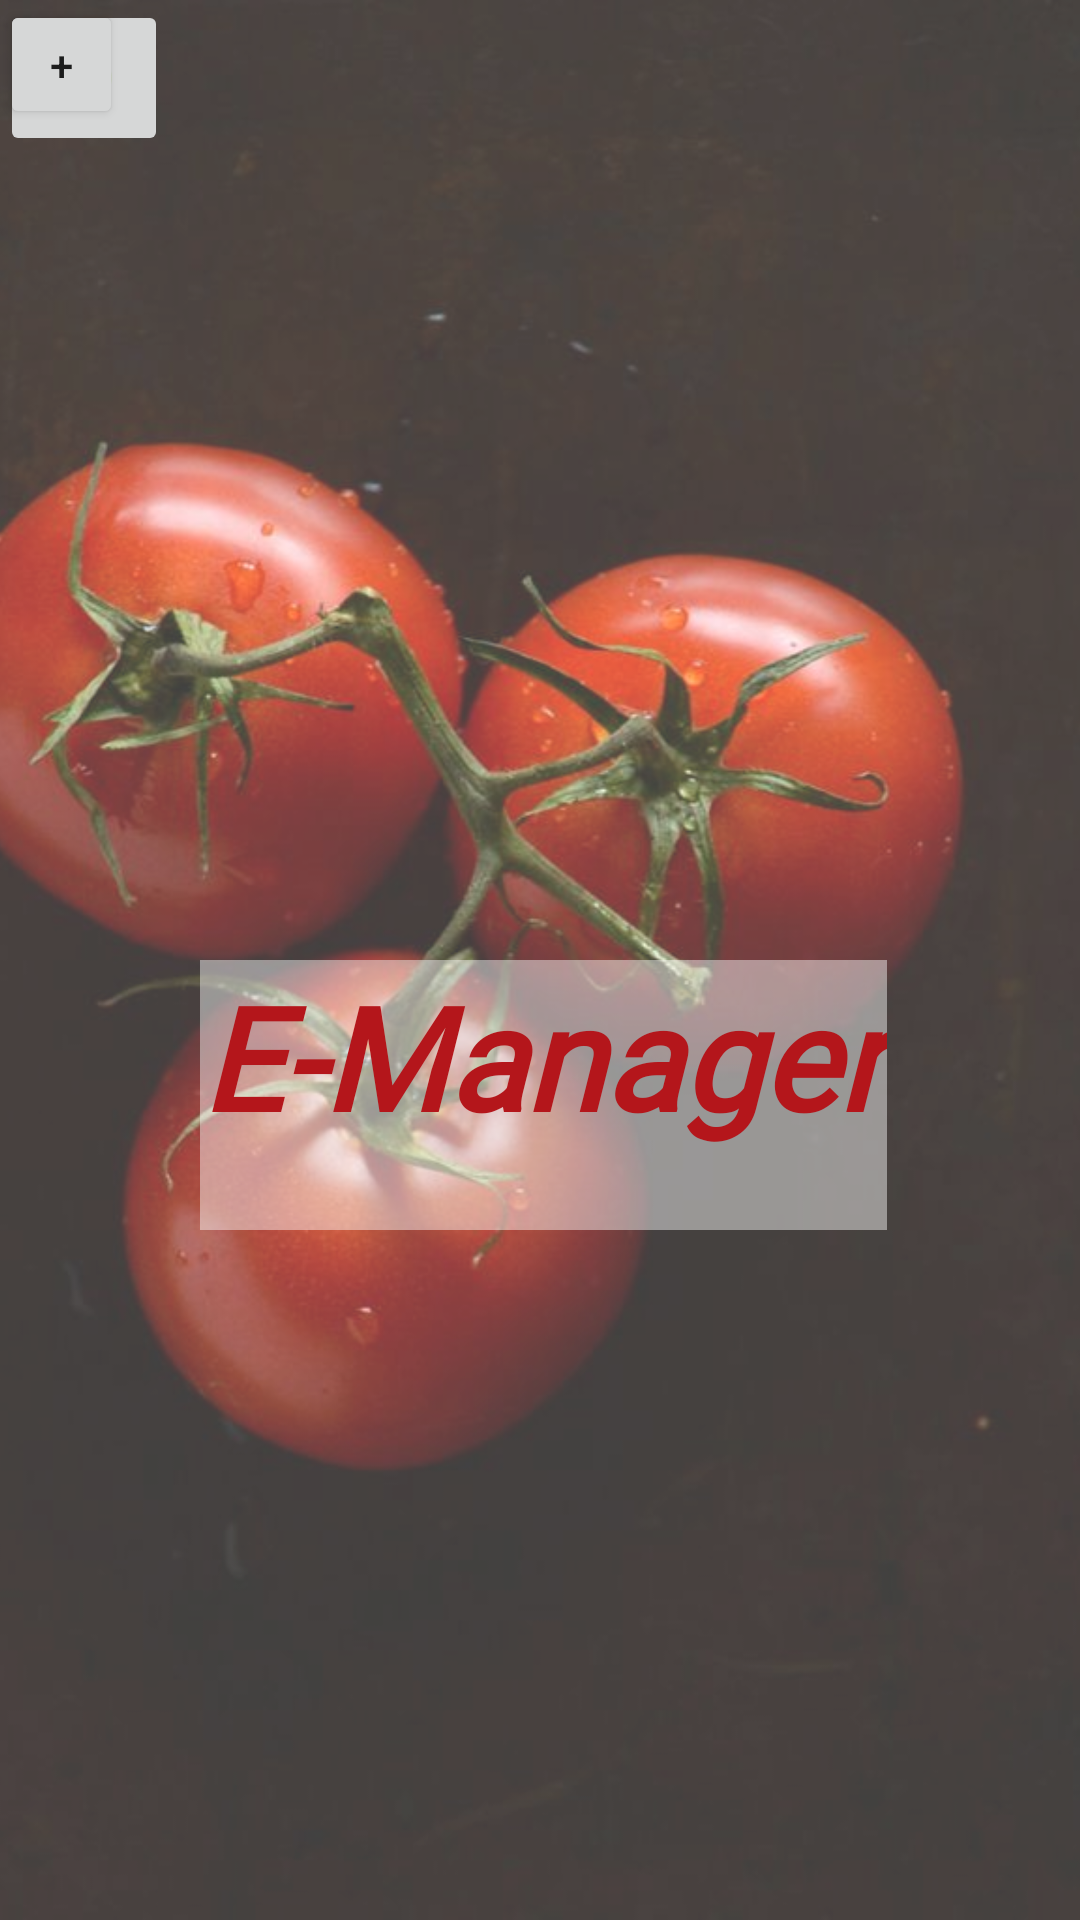

Produce the Android XML layout that renders to this screen, including the resource entries it uses.
<!-- AndroidManifest.xml: application theme Theme.EManager -->
<!-- res/layout/activity_splashscreen.xml -->
<?xml version="1.0" encoding="utf-8"?>
<androidx.constraintlayout.widget.ConstraintLayout
    xmlns:android="http://schemas.android.com/apk/res/android"
    xmlns:app="http://schemas.android.com/apk/res-auto"
    xmlns:tools="http://schemas.android.com/tools"
    android:layout_width="match_parent"
    android:layout_height="match_parent"
    tools:context=".SplashScreen">

    <ImageView
        android:id="@+id/imageView2"
        android:layout_width="wrap_content"
        android:layout_height="wrap_content"
        android:contentDescription="@string/codesc_bg"
        android:scaleType="centerCrop"
        app:layout_constraintBottom_toBottomOf="parent"
        app:layout_constraintEnd_toEndOf="parent"
        app:layout_constraintStart_toStartOf="parent"
        app:layout_constraintTop_toTopOf="parent"
        app:srcCompat="@drawable/bg" />

    <androidx.constraintlayout.widget.ConstraintLayout
        android:layout_width="match_parent"
        android:layout_height="match_parent"
        android:background="#40FFFCFC">

        <TextView
            android:id="@+id/barang"
            android:layout_width="229dp"
            android:layout_height="90dp"
            android:layout_marginStart="103dp"
            android:layout_marginTop="320dp"
            android:layout_marginEnd="104dp"
            android:background="#74FDFDFD"
            android:ellipsize="middle"
            android:fontFamily="@font/grand_hotel"
            android:hapticFeedbackEnabled="false"
            android:shadowRadius="10"
            android:text="@string/e_manager"
            android:textAlignment="center"
            android:textColor="@color/maroon"
            android:textSize="30sp"
            android:textStyle="bold|italic"
            app:autoSizeTextType="uniform"
            app:layout_constraintEnd_toEndOf="parent"
            app:layout_constraintHorizontal_bias="0.48"
            app:layout_constraintStart_toStartOf="parent"
            app:layout_constraintTop_toTopOf="parent" />

        <Button
            android:id="@+id/buttonbck"
            android:layout_width="41dp"
            android:layout_height="43dp"

            android:text="+"
            tools:layout_editor_absoluteX="232dp"
            tools:layout_editor_absoluteY="235dp" />

        <ImageButton
            android:id="@+id/imageButton5"
            android:layout_width="wrap_content"
            android:layout_height="wrap_content"
            android:src="@android:drawable/ic_input_add"
            tools:layout_editor_absoluteX="59dp"
            tools:layout_editor_absoluteY="113dp" />

    </androidx.constraintlayout.widget.ConstraintLayout>


</androidx.constraintlayout.widget.ConstraintLayout>
<!-- resources referenced by this layout -->
<resources>
  <color name="maroon">#B4161B</color>
  <!-- drawable bg: jpg bitmap (drawable, 42312 bytes) -->
  <string name="codesc_bg">Background Aplikasi</string>
  <string name="e_manager">E-Manager</string>
  <style name="Theme.EManager" parent="Theme.MaterialComponents.DayNight.DarkActionBar">
          
          <item name="colorPrimary">@color/gray</item>
          <item name="colorPrimaryVariant">@color/purple_700</item>
          <item name="colorOnPrimary">@color/white</item>
          
          <item name="colorSecondary">@color/teal_200</item>
          <item name="colorSecondaryVariant">@color/teal_700</item>
          <item name="colorOnSecondary">@color/black</item>
          
          <item name="android:statusBarColor" tools:targetApi="l">?attr/colorPrimaryVariant</item>
          
      </style>
  <color name="gray">#758283</color>
  <color name="purple_700">#FF3700B3</color>
  <color name="white">#FFFFFFFF</color>
  <color name="teal_200">#FF03DAC5</color>
  <color name="teal_700">#FF018786</color>
  <color name="black">#FF000000</color>
</resources>
